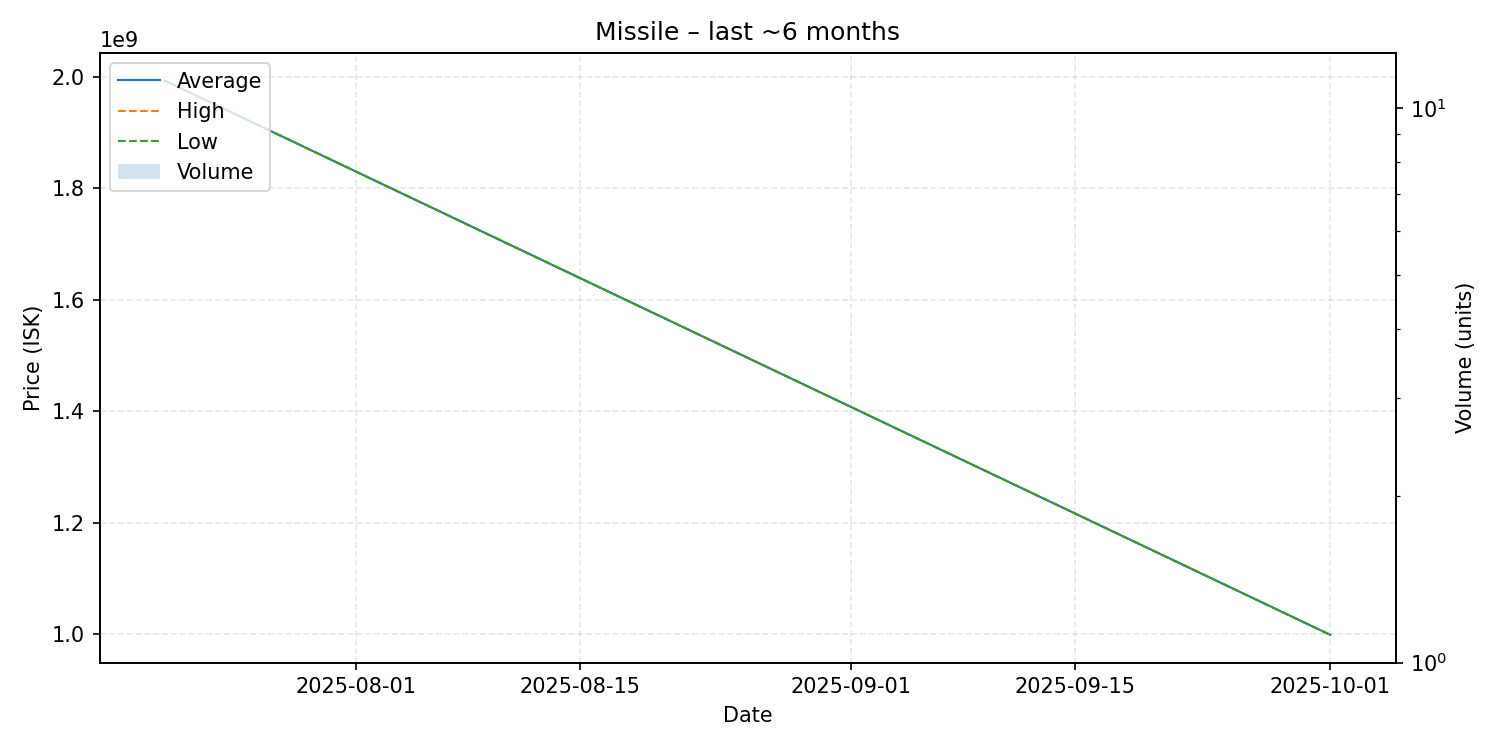

Values plotted in this chart, from the file beside it:
date, average, highest, lowest, order_count, volume
2025-07-20, 1993000000, 1993000000, 1993000000, 1, 1
2025-10-01, 999000000, 999000000, 999000000, 1, 1
